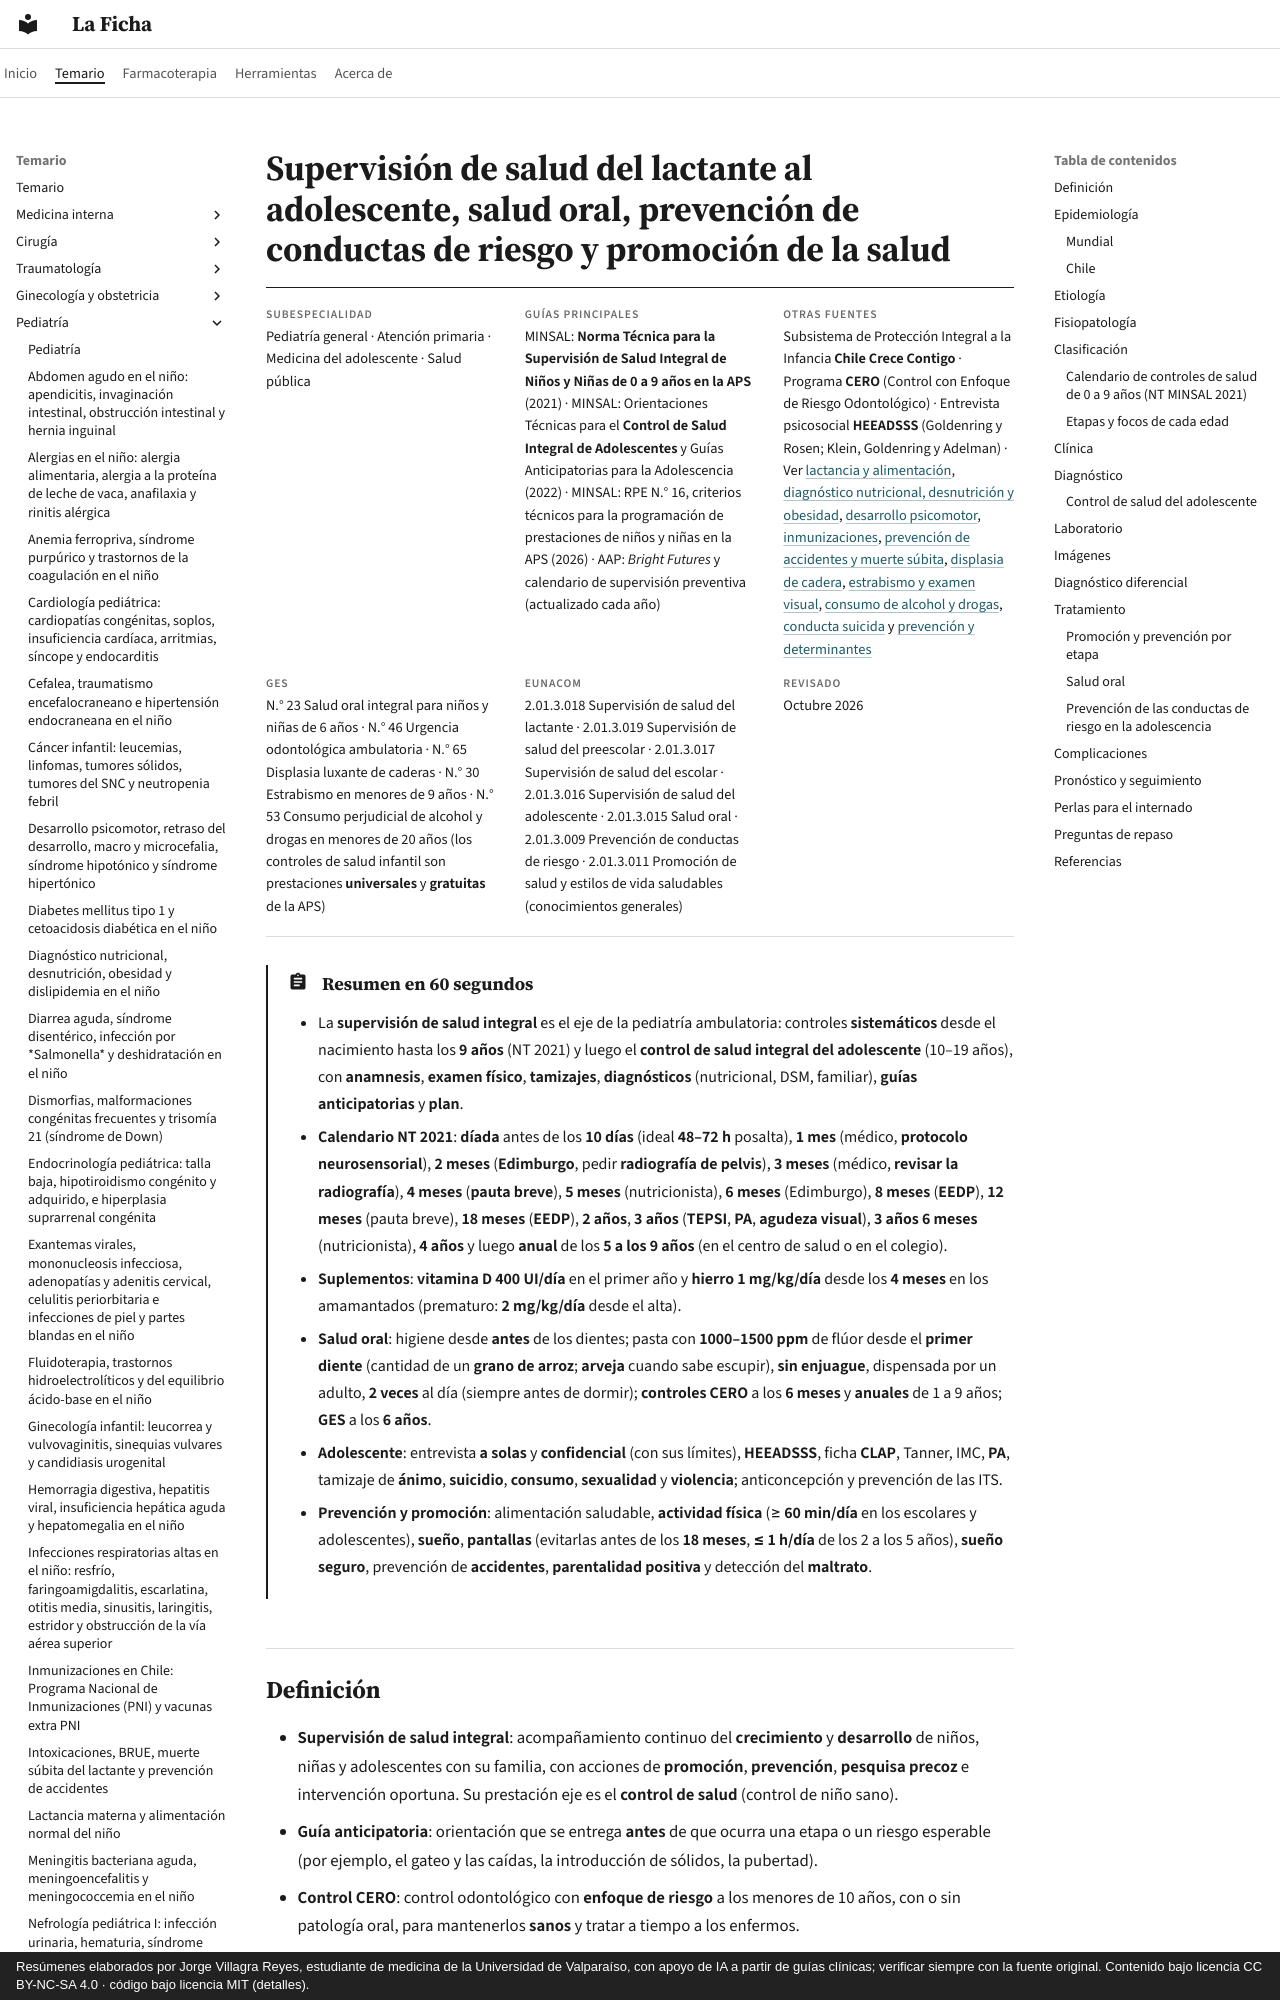

repository: jorgevillagrareyes-dotcom/laficha · page: pediatria/supervision-de-salud-del-lactante-al-adolescente-salud-oral-y-promocion.html · generator: mkdocs · copyright: Resúmenes elaborados por Jorge Villagra Reyes, estudiante de medicina de la Universidad de Valparaíso, con apoyo de IA a partir de guías clínicas; verificar siempre con la fuente original. Contenido bajo licencia CC BY-NC-SA 4.0 · código bajo licencia MIT (detalles).

---
tags:
  - Pediatría
  - Frecuente en sala
---

# Supervisión de salud del lactante al adolescente, salud oral, prevención de conductas de riesgo y promoción de la salud

<div class="ficha" markdown>

**Subespecialidad**
Pediatría general · Atención primaria · Medicina del adolescente · Salud pública

**Guías principales**
MINSAL: **Norma Técnica para la Supervisión de Salud Integral de Niños y Niñas de 0 a 9 años en la APS** (2021) · MINSAL: Orientaciones Técnicas para el **Control de Salud Integral de Adolescentes** y Guías Anticipatorias para la Adolescencia (2022) · MINSAL: RPE N.° 16, criterios técnicos para la programación de prestaciones de niños y niñas en la APS (2026) · AAP: *Bright Futures* y calendario de supervisión preventiva (actualizado cada año)

**Otras fuentes**
Subsistema de Protección Integral a la Infancia **Chile Crece Contigo** · Programa **CERO** (Control con Enfoque de Riesgo Odontológico) · Entrevista psicosocial **HEEADSSS** (Goldenring y Rosen; Klein, Goldenring y Adelman) · Ver [lactancia y alimentación](lactancia-materna-y-alimentacion-normal-del-nino.md), [diagnóstico nutricional, desnutrición y obesidad](diagnostico-nutricional-desnutricion-obesidad-y-dislipidemia-en-el-nino.md), [desarrollo psicomotor](desarrollo-psicomotor-retraso-del-desarrollo-macro-y-microcefalia-hipotonia-e-hipertonia.md), [inmunizaciones](inmunizaciones-programa-nacional-de-inmunizaciones-y-vacunas-extra-pni.md), [prevención de accidentes y muerte súbita](intoxicaciones-brue-muerte-subita-del-lactante-y-prevencion-de-accidentes.md), [displasia de cadera](../traumatologia/displasia-del-desarrollo-de-cadera.md), [estrabismo y examen visual](../especialidades/oftalmologia/vicios-de-refraccion-estrabismo-y-examen-visual.md), [consumo de alcohol y drogas](../psiquiatria/consumo-de-alcohol-tabaco-y-drogas.md), [conducta suicida](../psiquiatria/conducta-suicida.md) y [prevención y determinantes](../salud-publica/conceptos-prevencion-y-determinantes-de-la-salud.md)

**GES**
N.° 23 Salud oral integral para niños y niñas de 6 años · N.° 46 Urgencia odontológica ambulatoria · N.° 65 Displasia luxante de caderas · N.° 30 Estrabismo en menores de 9 años · N.° 53 Consumo perjudicial de alcohol y drogas en menores de 20 años (los controles de salud infantil son prestaciones **universales** y **gratuitas** de la APS)

**EUNACOM**
2.01.3.018 Supervisión de salud del lactante · 2.01.3.019 Supervisión de salud del preescolar · 2.01.3.017 Supervisión de salud del escolar · 2.01.3.016 Supervisión de salud del adolescente · 2.01.3.015 Salud oral · 2.01.3.009 Prevención de conductas de riesgo · 2.01.3.011 Promoción de salud y estilos de vida saludables (conocimientos generales)

**Revisado**
Octubre 2026

</div>
